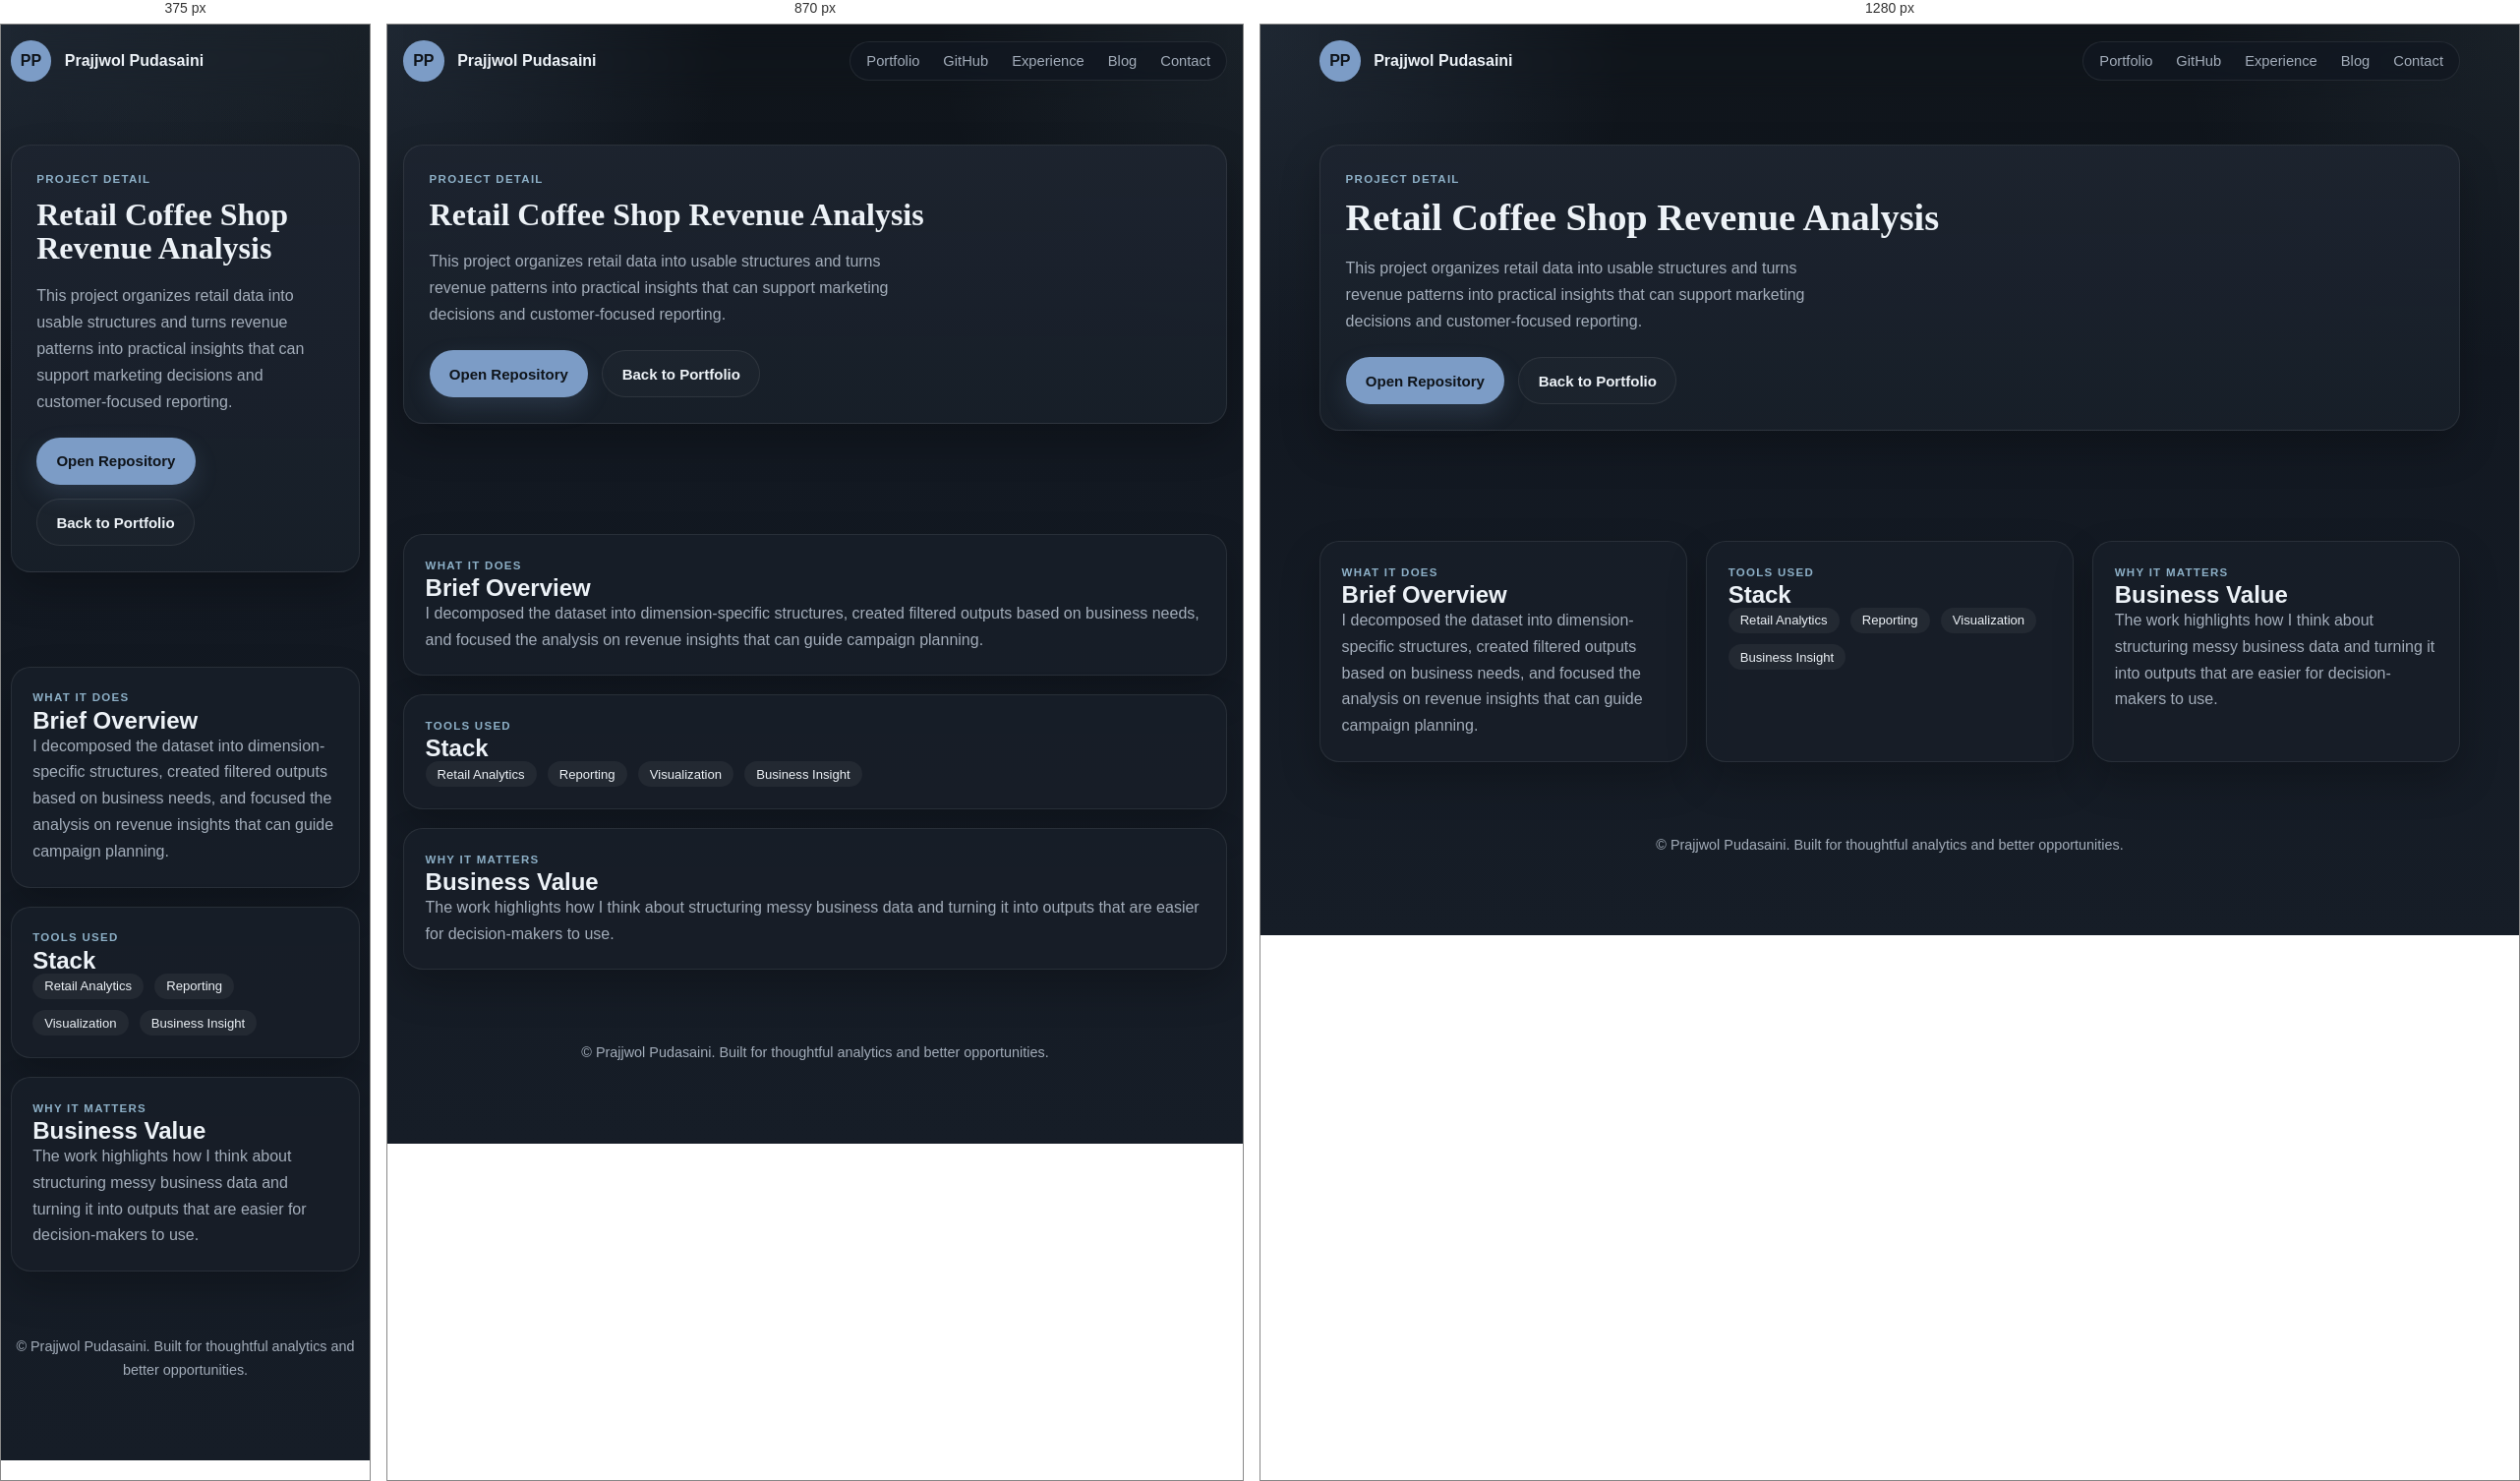
Rendered at 375 px, 870 px and 1280 px, left to right.

<!-- file: retail-coffee-shop.html -->
<!DOCTYPE html>
<html lang="en">
<head>
  <meta charset="UTF-8">
  <meta name="viewport" content="width=device-width, initial-scale=1.0">
  <meta name="description" content="Project page for Prajjwol Pudasaini's retail coffee shop revenue analysis project.">
  <title>Retail Coffee Shop Analysis | Prajjwol Pudasaini</title>
  <link rel="preconnect" href="https://fonts.googleapis.com">
  <link rel="preconnect" href="https://fonts.gstatic.com" crossorigin>
  <link href="https://fonts.googleapis.com/css2?family=Space+Grotesk:wght@400;500;700&family=Source+Serif+4:wght@400;600;700&display=swap" rel="stylesheet">
  <link rel="stylesheet" href="../styles.css">
</head>
<body>
  <div class="page-shell">
    <header class="site-header">
      <a class="brand" href="../index.html" aria-label="Homepage">
        <span class="brand-mark">PP</span>
        <span class="brand-text">Prajjwol Pudasaini</span>
      </a>

      <nav class="site-nav" aria-label="Primary">
        <a href="../index.html#portfolio">Portfolio</a>
        <a href="../index.html#github">GitHub</a>
        <a href="../professional-experience.html">Experience</a>
        <a href="../blog.html">Blog</a>
        <a href="../index.html#contact">Contact</a>
      </nav>
    </header>

    <main>
      <section class="section project-detail-hero">
        <div class="project-detail-shell reveal is-visible">
          <p class="eyebrow">Project Detail</p>
          <h1>Retail Coffee Shop Revenue Analysis</h1>
          <p class="hero-text">
            This project organizes retail data into usable structures and turns revenue patterns into practical insights
            that can support marketing decisions and customer-focused reporting.
          </p>
          <div class="project-detail-actions">
            <a class="button button-primary" href="https://github.com/prajjwolpudasaini975-ux/Retail_Coffee_Shop_Project" target="_blank" rel="noreferrer">Open Repository</a>
            <a class="button button-secondary" href="../index.html#portfolio">Back to Portfolio</a>
          </div>
        </div>
      </section>

      <section class="section">
        <div class="project-detail-grid">
          <article class="detail-card reveal is-visible">
            <p class="card-label">What It Does</p>
            <h2>Brief Overview</h2>
            <p>
              I decomposed the dataset into dimension-specific structures, created filtered outputs based on business needs,
              and focused the analysis on revenue insights that can guide campaign planning.
            </p>
          </article>

          <article class="detail-card reveal is-visible">
            <p class="card-label">Tools Used</p>
            <h2>Stack</h2>
            <ul class="project-meta">
              <li>Retail Analytics</li>
              <li>Reporting</li>
              <li>Visualization</li>
              <li>Business Insight</li>
            </ul>
          </article>

          <article class="detail-card reveal is-visible">
            <p class="card-label">Why It Matters</p>
            <h2>Business Value</h2>
            <p>
              The work highlights how I think about structuring messy business data and turning it into outputs that are
              easier for decision-makers to use.
            </p>
          </article>
        </div>
      </section>
    </main>

    <footer class="site-footer">
      <p>&copy; <span id="year"></span> Prajjwol Pudasaini. Built for thoughtful analytics and better opportunities.</p>
    </footer>
  </div>

  <script src="../script.js"></script>
</body>
</html>


/* @media block from styles.css */
@media (max-width: 980px) {
  .hero,
  .github-layout,
  .experience-layout,
  .project-grid,
  .blog-grid,
  .blog-featured-grid,
  .value-strip,
  .extras-grid,
  .project-detail-grid,
  .article-layout,
  .contact-section {
    grid-template-columns: 1fr;
  }

  .contact-section {
    display: grid;
  }

  .experience-panel {
    position: static;
  }

  .hero h1 {
    max-width: 14ch;
  }
}

/* @media block from styles.css */
@media (max-width: 760px) {
  .page-shell {
    width: min(calc(100% - 1.2rem), var(--container));
  }

  .site-header {
    flex-wrap: wrap;
  }

  .nav-toggle {
    display: inline-flex;
  }

  .site-nav {
    display: none;
    width: 100%;
    border-radius: 24px;
    flex-direction: column;
    align-items: flex-start;
  }

  .site-nav.is-open {
    display: flex;
  }

  .section {
    padding: 3rem 0;
  }

  .hero {
    padding-top: 1.75rem;
  }

  .hero h1 {
    max-width: none;
    font-size: clamp(2.1rem, 10vw, 3rem);
  }

  .hero-metrics,
  .github-stats {
    grid-template-columns: 1fr;
  }

  .experience-card-head {
    flex-direction: column;
  }

  .experience-card-head img {
    width: 100%;
    min-width: 0;
  }

  .timeline-item {
    grid-template-columns: 1fr;
  }
}